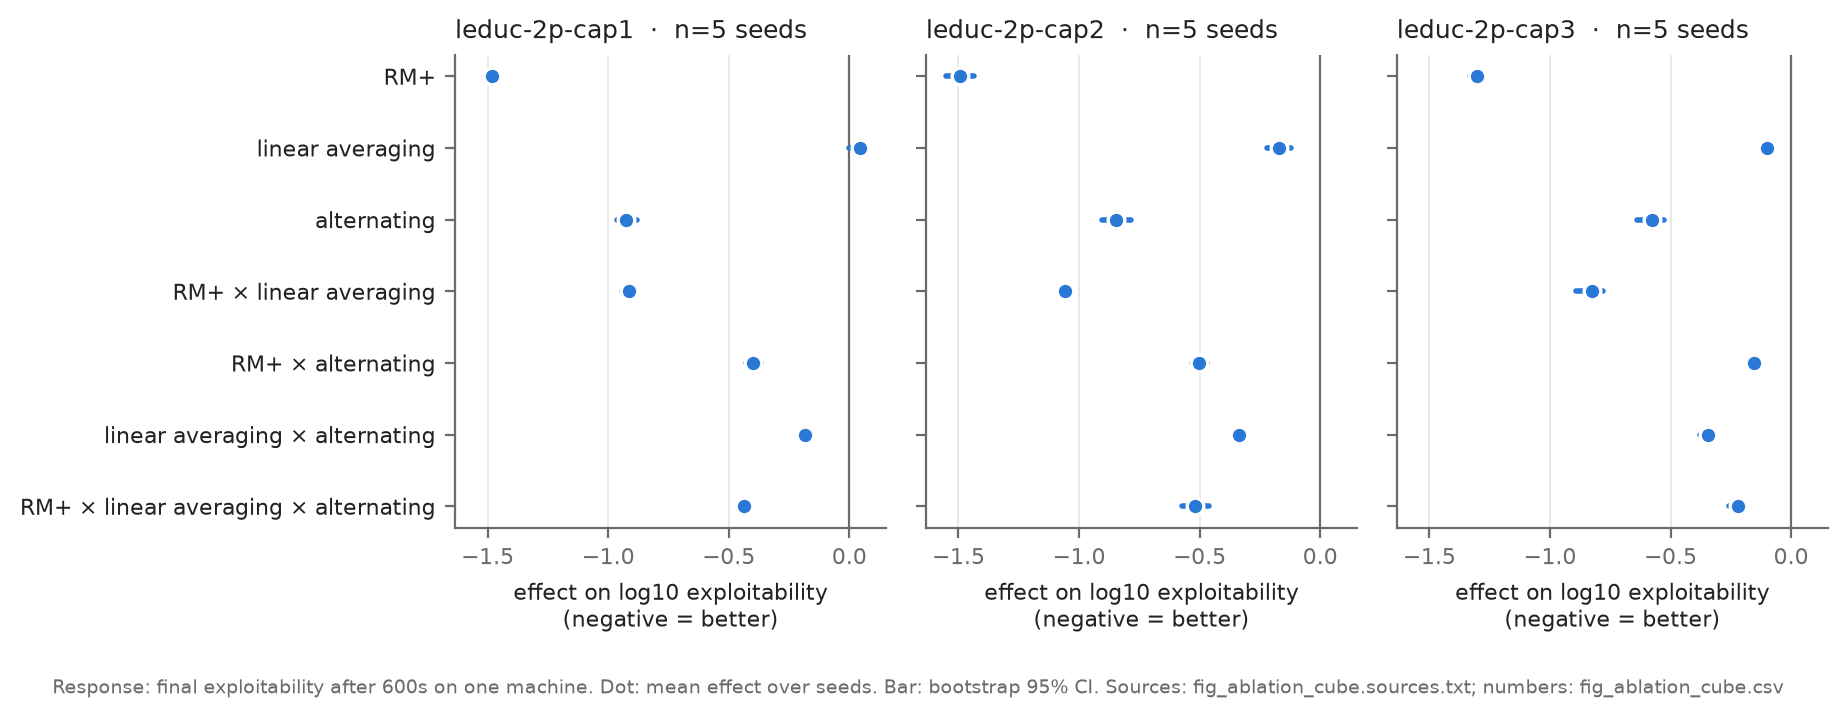

Values plotted in this chart, from the file beside it:
game, effect, mean_log10, ci_low, ci_high, n_seeds
leduc-2p-cap1, RM+, -1.482, -1.497, -1.468, 5
leduc-2p-cap1, linear averaging, 0.04261, -0.001584, 0.07177, 5
leduc-2p-cap1, alternating, -0.9267, -0.965, -0.8822, 5
leduc-2p-cap1, RM+ × linear averaging, -0.9132, -0.9427, -0.8934, 5
leduc-2p-cap1, RM+ × alternating, -0.4011, -0.4289, -0.3666, 5
leduc-2p-cap1, linear averaging × alternating, -0.1851, -0.1977, -0.1721, 5
leduc-2p-cap1, RM+ × linear averaging × alternating, -0.4383, -0.451, -0.4231, 5
leduc-2p-cap2, RM+, -1.495, -1.554, -1.436, 5
leduc-2p-cap2, linear averaging, -0.17, -0.2208, -0.1192, 5
leduc-2p-cap2, alternating, -0.8449, -0.9039, -0.786, 5
leduc-2p-cap2, RM+ × linear averaging, -1.06, -1.082, -1.037, 5
leduc-2p-cap2, RM+ × alternating, -0.5012, -0.5335, -0.4691, 5
leduc-2p-cap2, linear averaging × alternating, -0.3383, -0.3603, -0.3162, 5
leduc-2p-cap2, RM+ × linear averaging × alternating, -0.5175, -0.5728, -0.4626, 5
leduc-2p-cap3, RM+, -1.301, -1.332, -1.277, 5
leduc-2p-cap3, linear averaging, -0.099, -0.1161, -0.07137, 5
leduc-2p-cap3, alternating, -0.5755, -0.6396, -0.5274, 5
leduc-2p-cap3, RM+ × linear averaging, -0.8253, -0.89, -0.7791, 5
leduc-2p-cap3, RM+ × alternating, -0.1552, -0.1668, -0.1351, 5
leduc-2p-cap3, linear averaging × alternating, -0.3456, -0.3762, -0.3238, 5
leduc-2p-cap3, RM+ × linear averaging × alternating, -0.2201, -0.2579, -0.1928, 5
